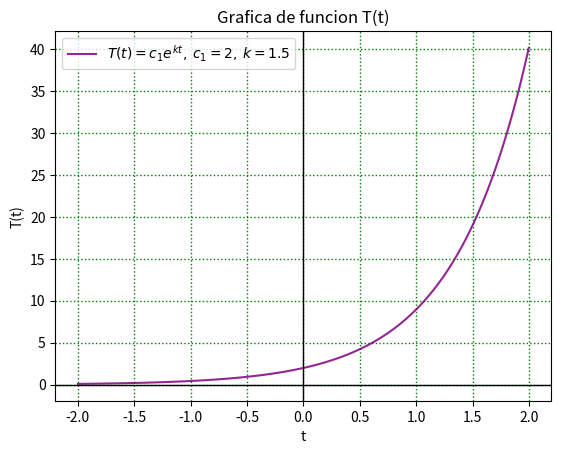

Source code (Python): (Note: this script raises an exception after producing the figure.)
import numpy as np
import matplotlib.pyplot as plt

# Principal script, follow the next process
if __name__ == "__main__":
    # Funcion T(t) = c1 * e^{kt}
    def T(c1, k, t):
        return c1*np.exp(k*t)


    # Funcion Y(y) = c2 * e^{ky}
    def Y(ct, k, y):
        return c2*np.exp(k*y)


    # Funcion u(t, y) = c1*c2 * e^{k(t+y)}
    def u(c, k, t, y):
        return c*np.exp(k*(t+y))


# Graficar para c1 y k, c2 y k para el k dado
    k1 = 1.5
    c1 = 2
    c2 = 3
    c = c1 * c2
    t = np.arange(-2, 2, 0.001)
    y = np.arange(-2, 2, 0.001)

# Plotting Graph T(t)
    plt.gca()
    plt.gca().plot(t, T(c1, k1, t), color='purple', alpha=0.85, label=r'$T(t) = c_1 e^{kt}, \: c_1 = 2, \: k = 1.5$')
    plt.title("Grafica de funcion T(t)")
    plt.xlabel('t')
    plt.ylabel('T(t)')
    plt.axhline(0, 0, color='black', linewidth=1)
    plt.axvline(0, 0, color='black', linewidth=1)

    # Graph Settings
    plt.grid(color='g', linestyle='dotted', linewidth=1)
    plt.legend()

    # Save as png
    plt.savefig("/home/<user>/Documents/BUAP/6toSemestre/FuncEsp/actividades/figuraT.png")
    plt.show()

# Plotting Graph Y(y)
    plt.gca()
    plt.gca().plot(y, Y(c2, k1, y), color='orangered', alpha=0.85, label=r'$Y(y) = c_2 e^{ky}, \: c_2 = 3, \: k = 1.5$')
    plt.title("Grafica de funcian Y(y)")
    plt.xlabel('y')
    plt.ylabel('Y(y)')
    plt.axhline(0, 0, color='black', linewidth=1)
    plt.axvline(0, 0, color='black', linewidth=1)

    # Graph Settings
    plt.grid(color='g', linestyle='dotted', linewidth=1)
    plt.legend()

    # Save as png
    plt.savefig("/home/<user>/Documents/BUAP/6toSemestre/FuncEsp/actividades/figuraY.png")
    plt.show()
